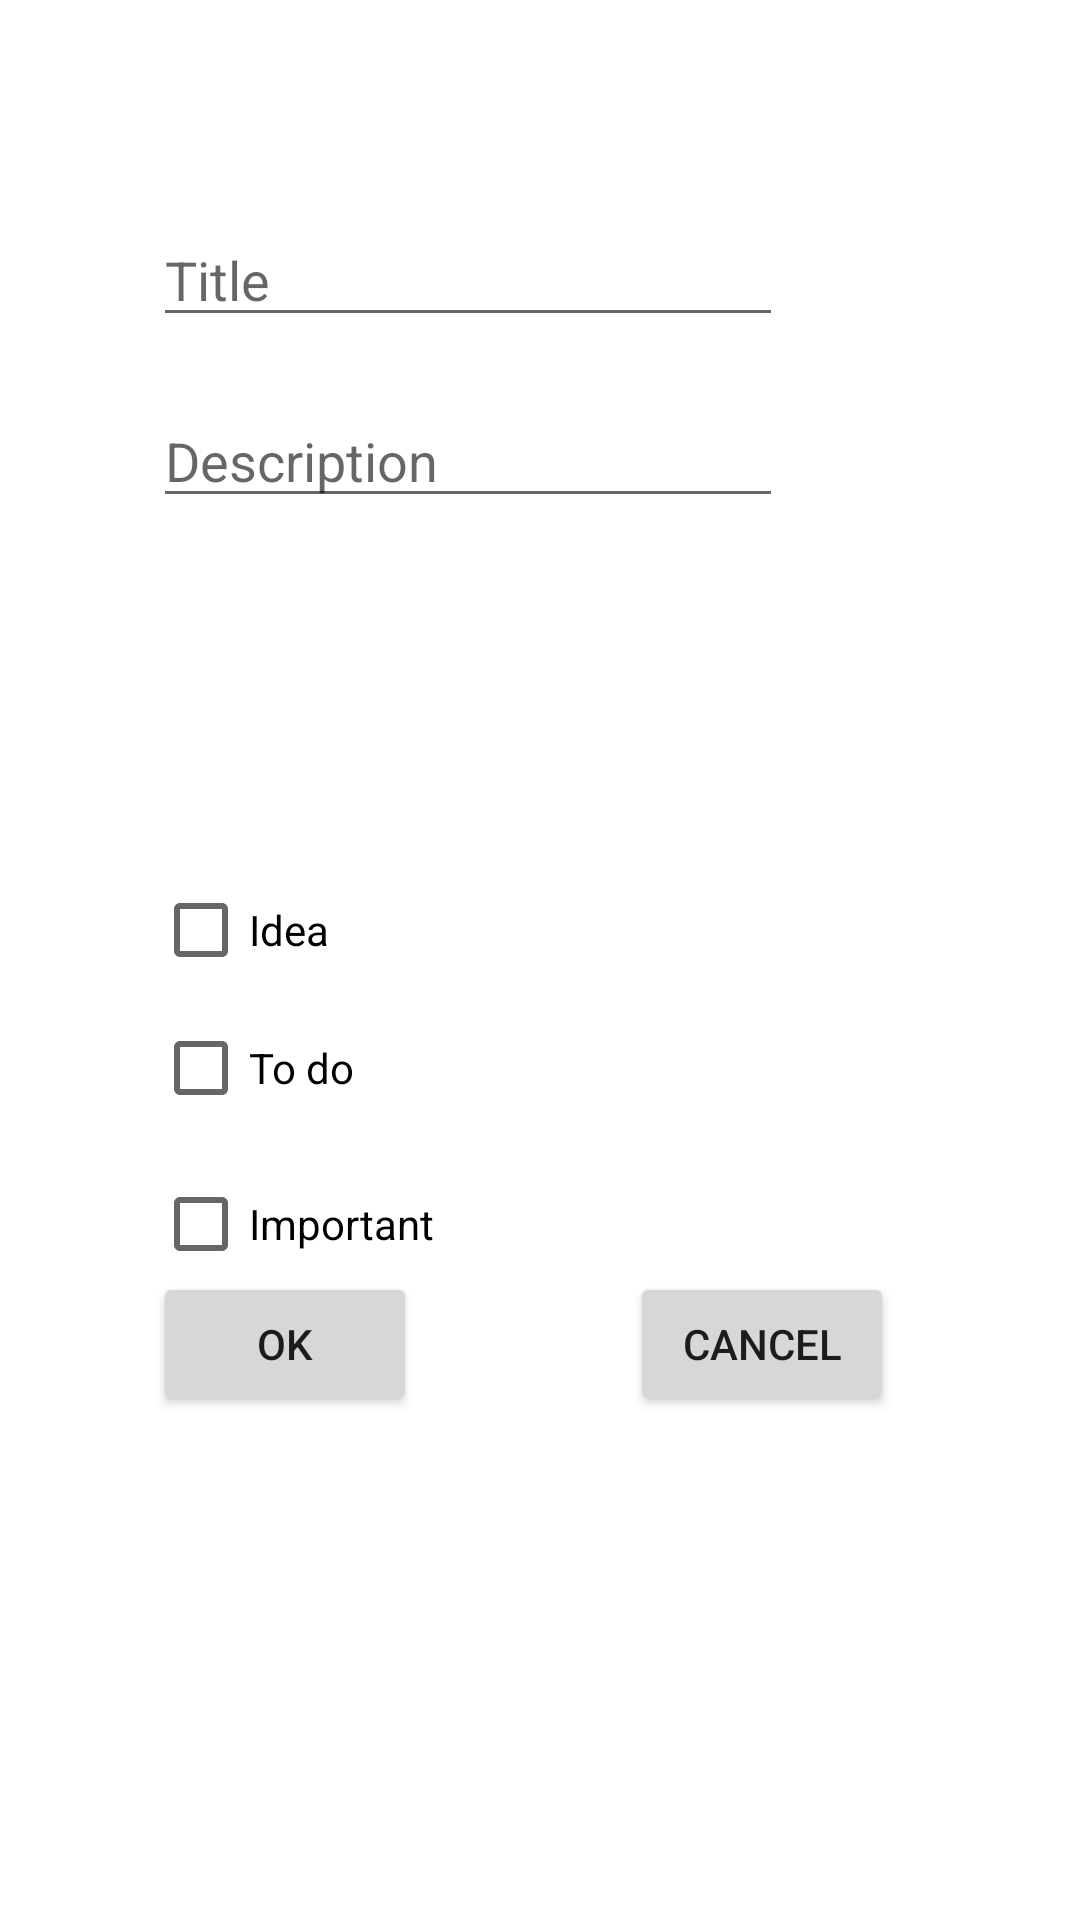

Write the Android layout XML for this screen, with the resource values it uses.
<!-- AndroidManifest.xml: application theme Theme.NoteToCengizhanKarabel -->
<!-- res/layout/dialog_new_note.xml -->
<?xml version="1.0" encoding="utf-8"?>
<androidx.constraintlayout.widget.ConstraintLayout xmlns:android="http://schemas.android.com/apk/res/android"
    xmlns:app="http://schemas.android.com/apk/res-auto"
    xmlns:tools="http://schemas.android.com/tools"
    android:layout_width="match_parent"
    android:layout_height="match_parent">

    <EditText
        android:id="@+id/edit_title"
        android:layout_width="wrap_content"
        android:layout_height="wrap_content"
        android:layout_marginTop="71dp"
        android:ems="10"
        android:inputType="text"
        android:hint="@string/title_hint"
        app:layout_constraintStart_toStartOf="@+id/edit_description"
        app:layout_constraintTop_toTopOf="parent"
        android:autofillHints="" />

    <EditText
        android:id="@+id/edit_description"
        android:layout_width="wrap_content"
        android:layout_height="wrap_content"
        android:layout_marginTop="19dp"
        android:ems="10"
        android:hint="@string/description_hint"
        android:inputType="textMultiLine"
        app:layout_constraintStart_toStartOf="@+id/checkBox_idea"
        app:layout_constraintTop_toBottomOf="@+id/edit_title"
        android:autofillHints="" />

    <CheckBox
        android:id="@+id/checkBox_idea"
        android:layout_width="wrap_content"
        android:layout_height="wrap_content"
        android:layout_marginTop="286dp"
        android:text="@string/idea_text"
        app:layout_constraintStart_toStartOf="@+id/checkBox_todo"
        app:layout_constraintTop_toTopOf="parent" />

    <CheckBox
        android:id="@+id/checkBox_todo"
        android:layout_width="wrap_content"
        android:layout_height="wrap_content"
        android:layout_marginTop="46dp"
        android:text="@string/todo_text"
        app:layout_constraintStart_toStartOf="@+id/checkBox_important"
        app:layout_constraintTop_toTopOf="@+id/checkBox_idea" />

    <CheckBox
        android:id="@+id/checkBox_important"
        android:layout_width="wrap_content"
        android:layout_height="wrap_content"
        android:layout_marginTop="4dp"
        android:text="@string/important_text"
        app:layout_constraintStart_toStartOf="@+id/button_ok"
        app:layout_constraintTop_toBottomOf="@+id/checkBox_todo" />

    <Button
        android:id="@+id/button_ok"
        android:layout_width="wrap_content"
        android:layout_height="wrap_content"
        android:layout_marginStart="51dp"
        android:text="@string/ok_button"
        app:layout_constraintBottom_toBottomOf="@+id/button_cancel"
        app:layout_constraintStart_toStartOf="parent"
        app:layout_constraintTop_toTopOf="@+id/button_cancel" />

    <Button
        android:id="@+id/button_cancel"
        android:layout_width="wrap_content"
        android:layout_height="wrap_content"
        android:text="@string/cancel_button"
        android:layout_marginEnd="62dp"
        android:layout_marginBottom="168dp"
        app:layout_constraintEnd_toEndOf="parent"
        app:layout_constraintBottom_toBottomOf="parent" />
</androidx.constraintlayout.widget.ConstraintLayout>
<!-- resources referenced by this layout -->
<resources>
  <string name="cancel_button">Cancel</string>
  <string name="description_hint">Description</string>
  <string name="idea_text">Idea</string>
  <string name="important_text">Important</string>
  <string name="ok_button">OK</string>
  <string name="title_hint">Title</string>
  <string name="todo_text">To do</string>
  <style name="Theme.NoteToCengizhanKarabel" parent="Theme.MaterialComponents.DayNight.DarkActionBar">
          
          <item name="colorPrimary">@color/purple_500</item>
          <item name="colorPrimaryVariant">@color/purple_700</item>
          <item name="colorOnPrimary">@color/white</item>
          
          <item name="colorSecondary">@color/teal_200</item>
          <item name="colorSecondaryVariant">@color/teal_700</item>
          <item name="colorOnSecondary">@color/black</item>
          
          <item name="android:statusBarColor" tools:targetApi="l">?attr/colorPrimaryVariant</item>
          
      </style>
  <!-- not gathered from this repository: default colours our renderer supplied (Android Studio template values) -->
  <color name="purple_500">#FF6200EE</color>
  <color name="purple_700">#FF3700B3</color>
  <color name="teal_200">#FF03DAC5</color>
  <color name="teal_700">#FF018786</color>
  <color name="black">#FF000000</color>
  <color name="white">#FFFFFFFF</color>
</resources>
